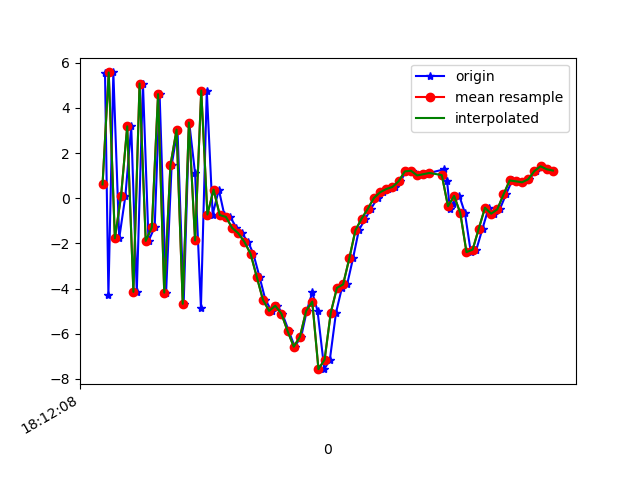

The data file committed next to this chart (first rows):
1617819128608, 514772165905651, 5.5288544, 0.782125, 4.55427
1617819128619, 514772185136421, -4.303, -1.304, -1.923
1617819128635, 514772204367191, 5.571, 0.3062, -2.461
1617819128654, 514772223597961, -1.776, -1.27, 5.736
1617819128674, 514772242828731, 0.09322, -0.6255, -8.238
1617819128693, 514772262059501, 3.185, 0.06866, 7.163
1617819128711, 514772281290271, -4.146, -1.506, -4.028
1617819128731, 514772300521041, 5.081, 0.3649, -1.607
1617819128749, 514772319751811, -1.891, -1.158, 5.965
1617819128769, 514772338982581, -1.286, -1.04, -8.526
1617819128785, 514772358213351, 4.609, -0.07731, 4.851
1617819128806, 514772377444121, -4.179, -1.99, 1.176
1617819128824, 514772396674891, 1.453, -0.4455, -7.161
1617819128843, 514772415905661, 3.038, -0.2613, 7.156
1617819128863, 514772435136431, -4.675, -2.258, -2.868
1617819128881, 514772454367201, 3.353, -0.7264, -4.759
1617819128900, 514772473597971, 1.106, -1.133, 7.119
1617819128919, 514772492828741, -4.848, -1.748, -5.5
1617819128938, 514772512059511, 4.766, 0.3406, -3.258
1617819128957, 514772531290281, -0.7211, -0.3785, -4.489
1617819128977, 514772550521051, 0.3821, -0.416, 0.05521
1617819128995, 514772569751821, -0.7439, -0.4826, -0.9242
1617819129014, 514772588982591, -0.8266, -0.6967, -0.2696
1617819129034, 514772608213361, -1.311, -0.4182, 0.6894
1617819129051, 514772627444131, -1.551, 0.4622, 1.843
1617819129072, 514772646674901, -1.93, 0.8643, 1.739
1617819129089, 514772665905671, -2.465, 0.9365, 3.181
1617819129109, 514772685136441, -3.482, 1.855, 7.316
1617819129128, 514772704367211, -4.499, 4.664, 7.964
1617819129148, 514772723597981, -4.989, 5.886, 7.102
1617819129167, 514772742828751, -4.759, 4.435, 8.241
1617819129183, 514772762059521, -5.116, 2.998, 8.288
1617819129204, 514772781290291, -5.884, 2.097, 7.782
1617819129223, 514772800521061, -6.573, 1.343, 5.532
1617819129244, 514772819751831, -6.135, -0.298, 4.365
1617819129262, 514772838982601, -4.992, -1.293, 2.062
1617819129280, 514772858213371, -4.171, -1.522, -0.3137
1617819129297, 514772877444141, -4.985, -4.153, -1.546
1617819129319, 514772896674911, -7.569, -4.538, -1.489
1617819129337, 514772915905681, -7.149, 0.5113, -7.093
1617819129357, 514772935136451, -5.067, 1.33, -9.509
1617819129376, 514772954367221, -3.97, 2.521, -9.815
1617819129393, 514772973597991, -3.816, 4.217, -9.613
1617819129412, 514772992828761, -2.667, 4.948, -8.913
1617819129431, 514773012059531, -1.415, 4.477, -8.461
1617819129452, 514773031290301, -0.9072, 4.877, -7.954
1617819129470, 514773050521071, -0.4693, 5.337, -7.518
1617819129492, 514773069872170, 0.01327, 5.104, -6.904
1617819129508, 514773089102940, 0.2653, 4.725, -6.29
1617819129527, 514773108333710, 0.4072, 4.38, -5.351
1617819129548, 514773127564480, 0.5013, 3.253, -4.377
1617819129566, 514773146795250, 0.7506, 2.088, -3.584
1617819129584, 514773166026020, 1.188, 0.6948, -3.34
1617819129604, 514773185256790, 1.217, -0.3999, -3.164
1617819129622, 514773204487560, 1.01, 0.486, -2.504
1617819129644, 514773223718330, 1.064, 0.6624, -1.493
1617819129660, 514773242949100, 1.12, -0.5076, -0.6385
1617819129708, 514773262179870, 1.282, -1.019, -0.5483
1617819129717, 514773281410640, 0.7681, -1.005, 1.102
1617819129726, 514773300641410, -0.4558, -0.2476, 1.83
1617819129737, 514773319872180, -0.2495, 1.355, -0.6636
... 17 more rows
